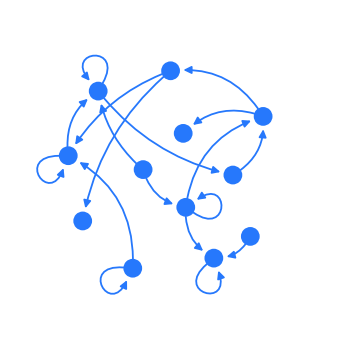
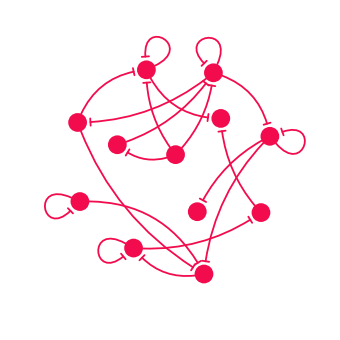

Write Python code to recreate these figures, in order.
"""
Figure 4: schematic drawings of randomly connected (liquid-state-machine-like)
networks, one all-excitatory and one all-inhibitory, with synapses between
neurons and autapses (self-connections) on a random subset of neurons.

Run from this folder:  python Figure4_networks.py
"""

import os

import numpy as np
import matplotlib.pyplot as plt
from matplotlib.patches import Circle, FancyArrowPatch, ArrowStyle
from matplotlib.path import Path

custom_palette = {'Excitatory': '#2678fc', 'Inhibitory': '#f20c4d'}

SAVE_DIR = './plots/Figure 4/'

# --- network parameters ---
N_NEURONS = 12
P_SYNAPSE = 0.18        # connection probability for each ordered pair i -> j
P_AUTAPSE = 0.4         # fraction of neurons carrying an autapse
SEEDS = {'Excitatory': 8, 'Inhibitory': 9}

# --- drawing parameters (data units, network fills roughly a unit disc) ---
NODE_RADIUS = 0.085
MIN_CLEARANCE = 0.16    # minimum distance from a synapse to an unrelated neuron
MAX_OVERLAP = 0.3       # largest fraction of a synapse allowed to run along another
CURVATURES = (0.18, -0.18, 0.32, -0.32)
LOOP_LENGTH = 0.25      # how far the autapse loop extends beyond the soma
LOOP_OPENING = 0.6      # half-angle (rad) between the two ends of the loop
MIN_LOOP_GAP = 0.1      # free space a neuron needs around its autapse loop
LINEWIDTH = 1.3
AXIS_LIMIT = 1.45
FIGSIZE = (3.2, 3.2)


def scatter_positions(n, rng, n_candidates=40):
    """
    Random but evenly spaced positions in the unit disc: each new neuron is the
    candidate lying farthest from the neurons already placed.
    """
    def random_points(k):
        r, theta = np.sqrt(rng.uniform(size=k)), rng.uniform(0, 2 * np.pi, size=k)
        return np.column_stack([r * np.cos(theta), r * np.sin(theta)])

    positions = random_points(1)
    while len(positions) < n:
        candidates = random_points(n_candidates)
        gaps = np.min(np.linalg.norm(candidates[:, None, :] - positions[None, :, :], axis=2), axis=1)
        positions = np.vstack([positions, candidates[np.argmax(gaps)]])
    return positions


def synapse_curve(p_pre, p_post, rad, n_samples=40):
    """Sample the quadratic Bezier that matplotlib's 'arc3' style draws."""
    dx, dy = p_post - p_pre
    control = (p_pre + p_post) / 2 + rad * np.array([dy, -dx])
    t = np.linspace(0, 1, n_samples)[:, None]
    return (1 - t) ** 2 * p_pre + 2 * t * (1 - t) * control + t ** 2 * p_post


def clearance(curve, positions, exclude):
    """Smallest distance from a curve to any neuron not in exclude."""
    others = np.delete(positions, list(exclude), axis=0)
    return np.min(np.linalg.norm(curve[:, None, :] - others[None, :, :], axis=2))


def overlap(curve, other, tolerance=0.07):
    """Fraction of a curve that runs alongside another curve."""
    gaps = np.min(np.linalg.norm(curve[:, None, :] - other[None, :, :], axis=2), axis=1)
    return np.mean(gaps < tolerance)


def random_network(n, p_synapse, p_autapse, rng):
    """
    Returns neuron positions, synapses {(pre, post): curvature} and the list of
    autaptic neurons. Synapses are drawn at random, but a connection is skipped
    if it cannot be routed without passing over an unrelated neuron or running
    on top of another synapse.
    """
    positions = scatter_positions(n, rng)
    synapses = {}

    def curve(pre, post, rad):
        return synapse_curve(positions[pre], positions[post], rad)

    def try_connect(pre, post):
        if (post, pre) in synapses:
            # same curvature bows the reciprocal synapse to the opposite side
            rads = (synapses[(post, pre)],)
        else:
            rads = CURVATURES
        existing = [curve(*pair, rad) for pair, rad in synapses.items()]
        best_rad, best_gap = None, MIN_CLEARANCE
        for rad in rads:
            new = curve(pre, post, rad)
            gap = clearance(new, positions, (pre, post))
            if gap >= best_gap and all(overlap(new, old) < MAX_OVERLAP for old in existing):
                best_rad, best_gap = rad, gap
        if best_rad is None:
            return False
        synapses[(pre, post)] = best_rad
        return True

    pairs = [(i, j) for i in range(n) for j in range(n) if i != j]
    for k in rng.permutation(len(pairs)):
        if rng.uniform() < p_synapse:
            try_connect(*pairs[k])

    # no neuron is left out of the network
    for i in range(n):
        if not any(i in pair for pair in synapses):
            for j in np.argsort(np.linalg.norm(positions - positions[i], axis=1))[1:]:
                if try_connect(i, int(j)) or try_connect(int(j), i):
                    break

    # autapses go on a random subset of the neurons that have room for a loop
    angles, gaps = zip(*[autapse_angle(i, positions, synapses) for i in range(n)])
    roomy = [i for i in np.argsort(gaps)[::-1] if gaps[i] >= MIN_LOOP_GAP]
    n_autapses = min(int(round(p_autapse * n)), len(roomy))
    chosen = sorted(rng.choice(roomy, size=n_autapses, replace=False).tolist())
    autapses = {i: angles[i] for i in chosen}
    return positions, synapses, autapses


def loop_point(centre, radius, phi):
    return centre + radius * np.array([np.cos(phi), np.sin(phi)])


def autapse_angle(i, positions, synapses):
    """
    Direction for the autapse loop of neuron i with the most free space, and
    the gap between that loop and the nearest synapse or neuron.
    """
    curves = [synapse_curve(positions[pre], positions[post], rad)
              for (pre, post), rad in synapses.items()]
    obstacles = np.vstack(curves + [np.delete(positions, i, axis=0)])

    angles = np.linspace(0, 2 * np.pi, 72, endpoint=False)
    reach = NODE_RADIUS + LOOP_LENGTH
    gaps = []
    for angle in angles:
        # tip and both shoulders of the loop
        probes = np.array([loop_point(positions[i], reach, angle),
                           loop_point(positions[i], 0.8 * reach, angle - LOOP_OPENING),
                           loop_point(positions[i], 0.8 * reach, angle + LOOP_OPENING)])
        gaps.append(np.min(np.linalg.norm(probes[:, None, :] - obstacles[None, :, :], axis=2)))
    best = int(np.argmax(gaps))
    return angles[best], gaps[best]


def autapse_path(centre, angle, end_gap):
    """Teardrop loop leaving the soma and returning to it head-on."""
    control_radius = NODE_RADIUS + 1.6 * LOOP_LENGTH
    vertices = [loop_point(centre, NODE_RADIUS, angle - LOOP_OPENING),
                loop_point(centre, control_radius, angle - LOOP_OPENING),
                loop_point(centre, control_radius, angle + LOOP_OPENING),
                loop_point(centre, NODE_RADIUS + end_gap, angle + LOOP_OPENING)]
    return Path(vertices, [Path.MOVETO, Path.CURVE4, Path.CURVE4, Path.CURVE4])


def terminal_style(neuron_type):
    """Arrowheads for excitatory terminals, flat bars for inhibitory ones."""
    if neuron_type == 'Inhibitory':
        return ArrowStyle('-[', widthB=2.6, lengthB=0)
    return ArrowStyle('-|>', head_length=4.5, head_width=2.2)


def draw_network(neuron_type, ax=None):
    rng = np.random.default_rng(SEEDS[neuron_type])
    colour = custom_palette[neuron_type]
    positions, synapses, autapses = random_network(N_NEURONS, P_SYNAPSE, P_AUTAPSE, rng)

    if ax is None:
        _, ax = plt.subplots(figsize=FIGSIZE)

    somata = [Circle(p, NODE_RADIUS, facecolor=colour, edgecolor='none', zorder=3)
              for p in positions]
    for soma in somata:
        ax.add_patch(soma)

    arrow_kwargs = dict(arrowstyle=terminal_style(neuron_type), color=colour,
                        linewidth=LINEWIDTH, mutation_scale=1, zorder=2,
                        capstyle='round', joinstyle='round')

    for (pre, post), rad in synapses.items():
        ax.add_patch(FancyArrowPatch(positions[pre], positions[post],
                                     connectionstyle=f'arc3,rad={rad}',
                                     patchA=somata[pre], patchB=somata[post],
                                     shrinkA=0, shrinkB=2.5, **arrow_kwargs))

    end_gap = 0.035
    for i, angle in autapses.items():
        path = autapse_path(positions[i], angle, end_gap)
        ax.add_patch(FancyArrowPatch(path=path, **arrow_kwargs))

    ax.set_xlim(-AXIS_LIMIT, AXIS_LIMIT)
    ax.set_ylim(-AXIS_LIMIT, AXIS_LIMIT)
    ax.set_aspect('equal')
    ax.axis('off')
    return ax


if __name__ == '__main__':
    os.makedirs(SAVE_DIR, exist_ok=True)
    for neuron_type in custom_palette:
        ax = draw_network(neuron_type)
        ax.figure.subplots_adjust(left=0, right=1, bottom=0, top=1)
        filename = os.path.join(SAVE_DIR, f'network_{neuron_type.lower()}.svg')
        ax.figure.savefig(filename, transparent=True)
        plt.close(ax.figure)
        print(f'Saved {filename}')
